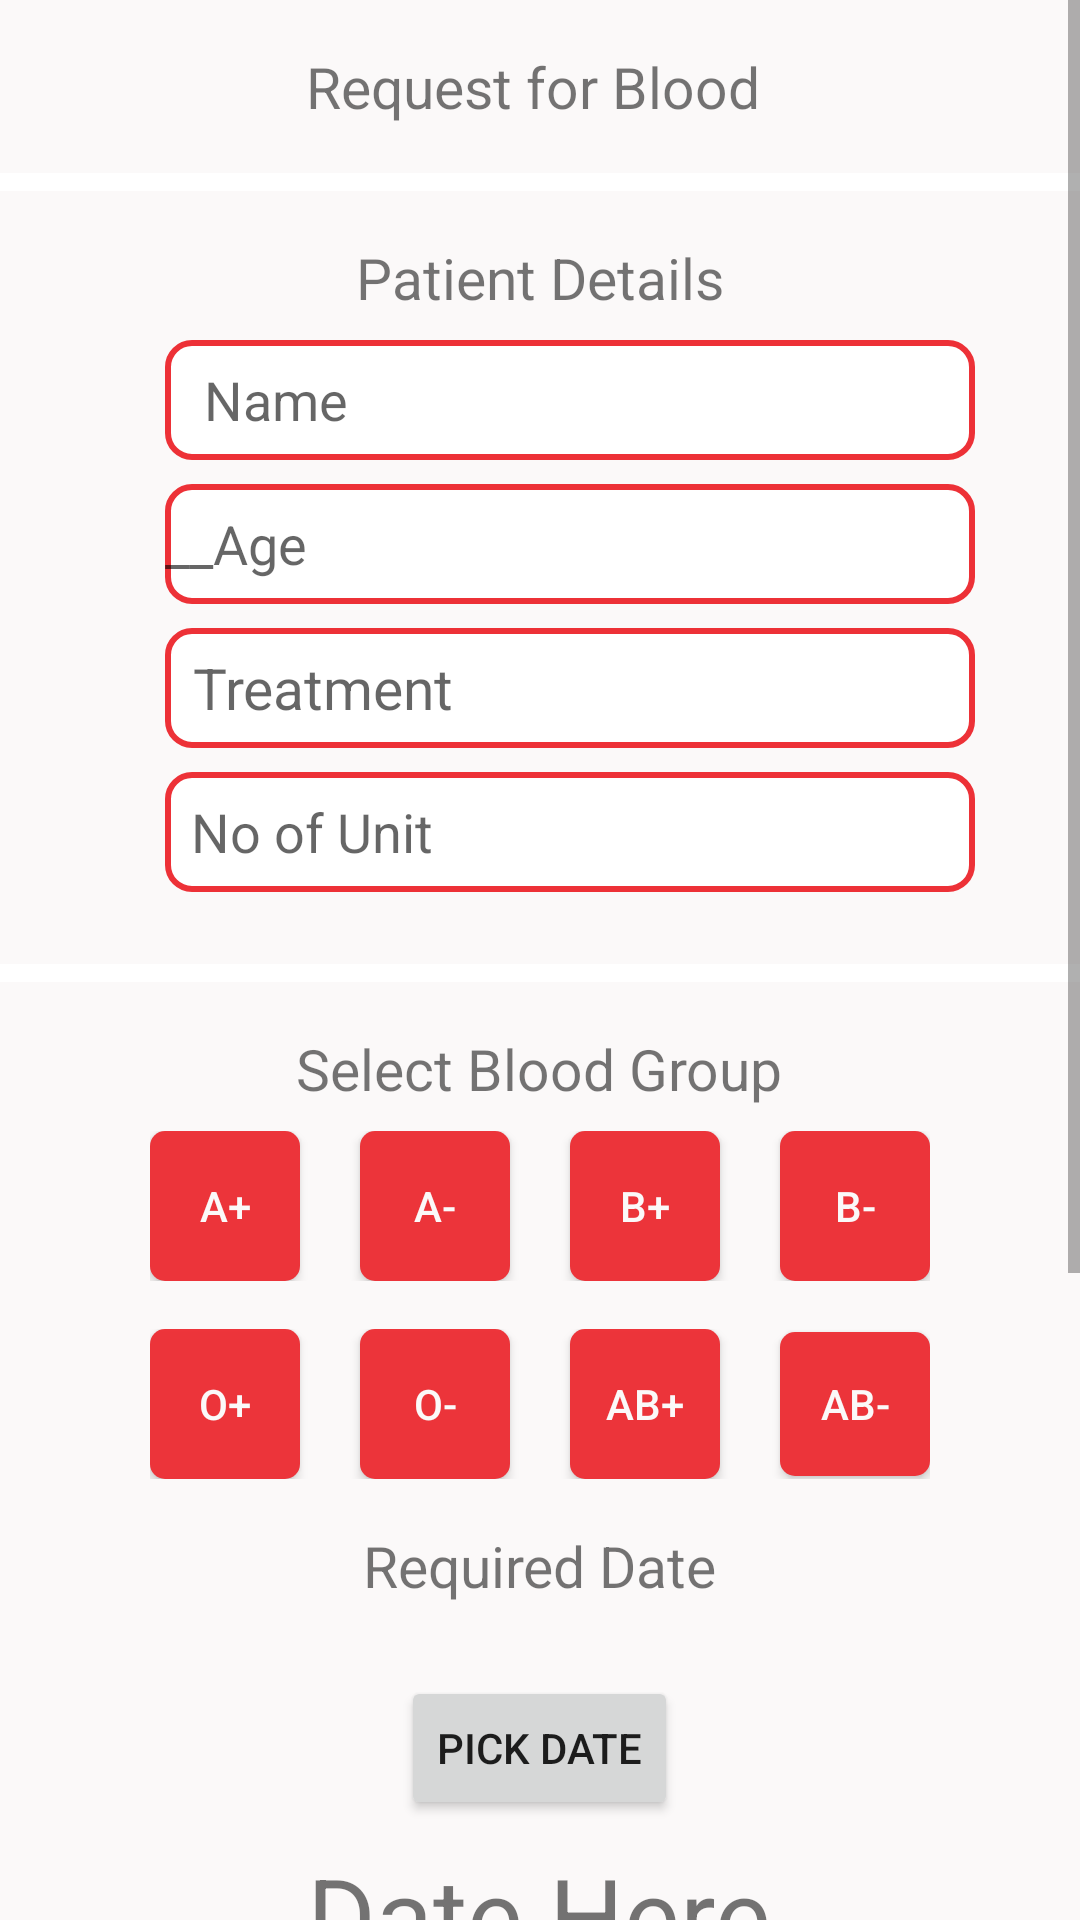

Produce the Android XML layout that renders to this screen, including the resource entries it uses.
<!-- AndroidManifest.xml: application theme AppTheme -->
<!-- res/layout/activity_get_blood.xml -->
<?xml version="1.0" encoding="utf-8"?>
<ScrollView xmlns:android="http://schemas.android.com/apk/res/android"
xmlns:app="http://schemas.android.com/apk/res-auto"
xmlns:tools="http://schemas.android.com/tools"
android:layout_width="match_parent"
android:layout_height="match_parent"
android:orientation="vertical"
android:background="@color/whitec"
tools:context="RequestBlood">

<LinearLayout
    android:layout_width="wrap_content"
    android:layout_height="wrap_content"
    android:orientation="vertical">

    <TextView
        android:layout_width="wrap_content"
        android:layout_height="wrap_content"
        android:text="Request for Blood "
        android:textSize="19sp"
        android:layout_gravity="center"
        android:paddingLeft="85dp"
        android:paddingRight="85dp"
        android:layout_marginTop="16dp"
        android:layout_marginBottom="16dp"
        />

    <View
        android:layout_width="wrap_content"
        android:layout_height="6dp"
        android:background="@color/white">

    </View>

    <TextView
        android:layout_width="wrap_content"
        android:layout_height="wrap_content"
        android:textSize="19sp"
        android:text="Patient Details"
        android:layout_gravity="center"
        android:layout_marginTop="16dp"
        android:layout_marginBottom="8dp"/>

    <EditText
        android:layout_width="270dp"
        android:layout_height="40dp"
        android:hint="   Name"
        android:layout_marginRight="55dp"
        android:layout_marginLeft="55dp"
        android:background="@drawable/oval"
        android:layout_marginBottom="8dp"
        />

    <EditText
        android:layout_width="270dp"
        android:layout_height="40dp"
        android:hint="__Age"
        android:layout_marginRight="55dp"
        android:layout_marginLeft="55dp"
        android:background="@drawable/oval"
        android:layout_marginBottom="8dp"
        />
    <EditText
        android:layout_width="270dp"
        android:layout_height="40dp"
        android:hint="  Treatment"
        android:textSize="19sp"
        android:layout_marginRight="55dp"
        android:layout_marginLeft="55dp"
        android:background="@drawable/oval"
        android:layout_marginBottom="8dp"
        />

    <EditText
        android:layout_width="270dp"
        android:layout_height="40dp"
        android:layout_marginLeft="55dp"
        android:layout_marginRight="55dp"
        android:layout_marginBottom="8dp"
        android:background="@drawable/oval"
        android:hint="  No of Unit" />


    <View
        android:layout_width="wrap_content"
        android:layout_height="6dp"
        android:background="@color/white"
        android:layout_marginTop="16dp">

    </View>

    <TextView
        android:layout_width="wrap_content"
        android:layout_height="wrap_content"
        android:textSize="19sp"
        android:text="Select Blood Group"
        android:layout_gravity="center"
        android:layout_marginTop="16dp"
        android:layout_marginBottom="8dp"/>

    <LinearLayout
        android:layout_width="wrap_content"
        android:layout_height="wrap_content"
        android:orientation="horizontal"
        android:layout_marginLeft="50dp"
        android:layout_marginRight="50dp"
        >
        <Button
            android:layout_width="50dp"
            android:layout_height="50dp"
            android:text="A+"
            android:textColor="@color/whitec"
            android:backgroundTint="@color/Redfull"
            android:background="@drawable/rounded"

            />


        <Button
            android:layout_width="50dp"
            android:layout_height="50dp"
            android:text="A-"
            android:backgroundTint="@color/Redfull"
            android:textColor="@color/whitec"
            android:background="@drawable/rounded"
            android:layout_marginLeft="20dp"/>

        <Button
            android:layout_width="50dp"
            android:layout_height="50dp"
            android:text="B+"
            android:backgroundTint="@color/Redfull"
            android:textColor="@color/whitec"
            android:background="@drawable/rounded"
            android:layout_marginLeft="20dp"/>


        <Button
            android:layout_width="50dp"
            android:layout_height="50dp"
            android:text="B-"
            android:backgroundTint="@color/Redfull"
            android:textColor="@color/whitec"
            android:background="@drawable/rounded"
            android:layout_marginLeft="20dp"/>

    </LinearLayout>

    <LinearLayout
        android:layout_width="wrap_content"
        android:layout_height="wrap_content"
        android:layout_marginLeft="50dp"
        android:layout_marginTop="16dp"
        android:layout_marginRight="50dp"
        android:orientation="horizontal">

        <Button
            android:layout_width="50dp"
            android:layout_height="50dp"
            android:background="@drawable/rounded"
            android:text="O+"
            android:backgroundTint="@color/Redfull"
            android:textColor="@color/whitec"

            />


        <Button
            android:layout_width="50dp"
            android:layout_height="50dp"
            android:layout_marginLeft="20dp"
            android:background="@drawable/rounded"
            android:backgroundTint="@color/Redfull"
            android:textColor="@color/whitec"
            android:text="O-" />

        <Button
            android:layout_width="50dp"
            android:layout_height="50dp"
            android:layout_marginLeft="20dp"
            android:background="@drawable/rounded"
            android:text="AB+"
            android:backgroundTint="@color/Redfull"
            android:textColor="@color/whitec"/>


        <Button
            android:layout_width="50dp"
            android:layout_height="wrap_content"
            android:layout_marginLeft="20dp"
            android:background="@drawable/rounded"
            android:text="AB-"
            android:backgroundTint="@color/Redfull"
            android:textColor="@color/whitec"/>


    </LinearLayout>

    <TextView
        android:layout_width="wrap_content"
        android:layout_height="wrap_content"
        android:textSize="19sp"
        android:text="Required Date"
        android:layout_gravity="center"
        android:layout_marginTop="16dp"
        android:layout_marginBottom="8dp"/>

    <Button
        android:id="@+id/btnPick"
        android:layout_width="wrap_content"
        android:layout_height="wrap_content"
        android:text="Pick Date"
        android:layout_gravity="center"
        android:layout_marginTop="16dp"
        android:layout_marginBottom="8dp"/>

    <TextView
        android:id="@+id/textView"
        android:layout_width="wrap_content"
        android:layout_height="wrap_content"
        android:text="Date Here"
        android:textSize="35sp"
        android:layout_gravity="center"/>

    <View
        android:layout_width="wrap_content"
        android:layout_height="6dp"
        android:background="@color/white"
        android:layout_marginTop="16dp">

    </View>

    <TextView
        android:layout_width="wrap_content"
        android:layout_height="wrap_content"
        android:textSize="19sp"
        android:text="Patient Details"
        android:layout_gravity="center"
        android:layout_marginTop="16dp"
        android:layout_marginBottom="8dp"/>

    <EditText
        android:layout_width="270dp"
        android:layout_height="40dp"
        android:hint="  Hospital  Name"
        android:layout_marginRight="55dp"
        android:layout_marginLeft="55dp"
        android:background="@drawable/oval"
        android:layout_marginBottom="8dp"
        />

    <EditText
        android:layout_width="270dp"
        android:layout_height="40dp"
        android:hint="Attender`s contact number"
        android:layout_marginRight="55dp"
        android:layout_marginLeft="55dp"
        android:background="@drawable/oval"
        android:layout_marginBottom="8dp"
        />
    <EditText
        android:layout_width="270dp"
        android:layout_height="40dp"
        android:hint="  Alternative contact number"
        android:textSize="19sp"
        android:layout_marginRight="55dp"
        android:layout_marginLeft="55dp"
        android:background="@drawable/oval"
        android:layout_marginBottom="8dp"
        />
    <EditText
        android:layout_width="270dp"
        android:layout_height="40dp"
        android:hint="  Requested by"
        android:layout_marginRight="55dp"
        android:layout_marginLeft="55dp"
        android:background="@drawable/oval"
        android:layout_marginBottom="8dp"
        />


    <Button
       android:layout_marginLeft="55dp"
        android:layout_width="270dp"
        android:layout_height="40dp"
        android:background="@color/Redfull"
        android:text="Send the Request"
        android:gravity="center"/>


</LinearLayout>
</ScrollView>
<!-- resources referenced by this layout -->
<resources>
  <color name="Redfull">#ED3137</color>
  <color name="white">#ffffff</color>
  <color name="whitec">#fbf9f9</color>
  <!-- drawable oval (drawable) -->
  <?xml version="1.0" encoding="utf-8"?>
  <shape xmlns:android="http://schemas.android.com/apk/res/android">
      <corners android:radius="8dp">
  
      </corners>
  
  
      <stroke
          android:width="2dp"
          android:color="#ED3137"
          />
  
      <solid android:color="#FFFFFF">
  
  
      </solid>
  
  </shape>
  <!-- drawable rounded (drawable) -->
  <?xml version="1.0" encoding="utf-8"?>
  <shape xmlns:android="http://schemas.android.com/apk/res/android"
  
  
          android:padding="10dp"
          android:shape="rectangle" >
  
          <solid android:color="#f9ffffff" />
  
          <corners
              android:bottomLeftRadius="5dp"
              android:bottomRightRadius="5dp"
              android:topLeftRadius="5dp"
              android:topRightRadius="5dp" />
  
      </shape>
  <style name="AppTheme" parent="Theme.AppCompat.Light.DarkActionBar">
          
          <item name="colorPrimary">@color/Redfull</item>
          <item name="colorPrimaryDark">@color/Redfull</item>
          <item name="colorAccent">@color/colorAccent</item>
      </style>
  <color name="colorAccent">#FF4081</color>
</resources>
